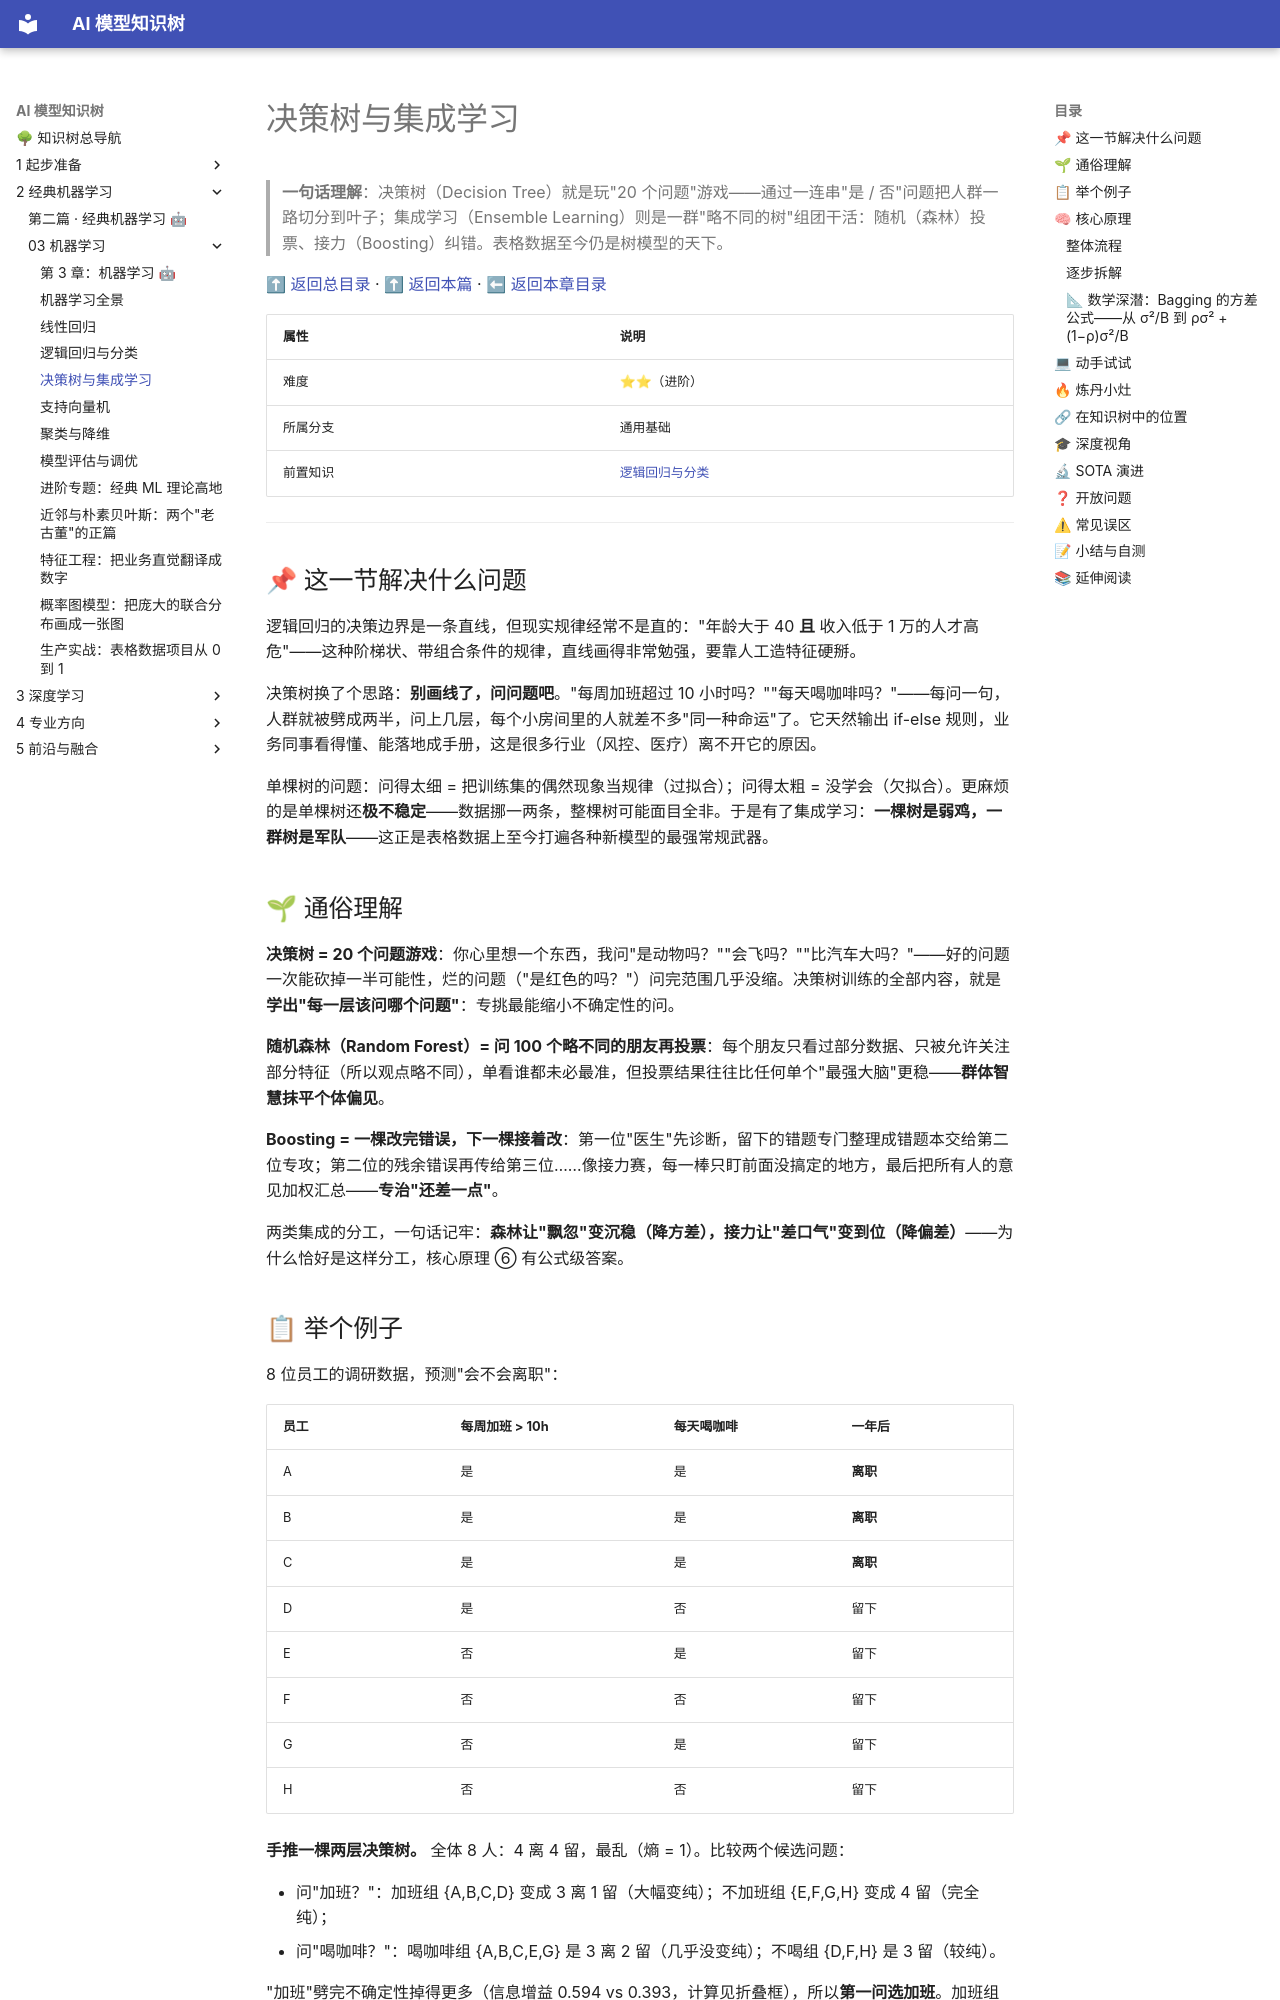

repository: lizhengzhong20-sketch/model_learning · page: 2-经典机器学习/03-机器学习/04-决策树与集成学习/index.html · generator: mkdocs

# 决策树与集成学习

> **一句话理解**：决策树（Decision Tree）就是玩"20 个问题"游戏——通过一连串"是 / 否"问题把人群一路切分到叶子；集成学习（Ensemble Learning）则是一群"略不同的树"组团干活：随机（森林）投票、接力（Boosting）纠错。表格数据至今仍是树模型的天下。

[⬆ 返回总目录](../../../README.md) · [⬆ 返回本篇](../README.md) · [⬅ 返回本章目录](./README.md)

| 属性 | 说明 |
|------|------|
| 难度 | ⭐⭐（进阶） |
| 所属分支 | 通用基础 |
| 前置知识 | [逻辑回归与分类](./03-逻辑回归与分类.md) |

---

## 📌 这一节解决什么问题

逻辑回归的决策边界是一条直线，但现实规律经常不是直的："年龄大于 40 **且** 收入低于 1 万的人才高危"——这种阶梯状、带组合条件的规律，直线画得非常勉强，要靠人工造特征硬掰。

决策树换了个思路：**别画线了，问问题吧**。"每周加班超过 10 小时吗？""每天喝咖啡吗？"——每问一句，人群就被劈成两半，问上几层，每个小房间里的人就差不多"同一种命运"了。它天然输出 if-else 规则，业务同事看得懂、能落地成手册，这是很多行业（风控、医疗）离不开它的原因。

单棵树的问题：问得太细 = 把训练集的偶然现象当规律（过拟合）；问得太粗 = 没学会（欠拟合）。更麻烦的是单棵树还**极不稳定**——数据挪一两条，整棵树可能面目全非。于是有了集成学习：**一棵树是弱鸡，一群树是军队**——这正是表格数据上至今打遍各种新模型的最强常规武器。

## 🌱 通俗理解

**决策树 = 20 个问题游戏**：你心里想一个东西，我问"是动物吗？""会飞吗？""比汽车大吗？"——好的问题一次能砍掉一半可能性，烂的问题（"是红色的吗？"）问完范围几乎没缩。决策树训练的全部内容，就是**学出"每一层该问哪个问题"**：专挑最能缩小不确定性的问。

**随机森林（Random Forest）= 问 100 个略不同的朋友再投票**：每个朋友只看过部分数据、只被允许关注部分特征（所以观点略不同），单看谁都未必最准，但投票结果往往比任何单个"最强大脑"更稳——**群体智慧抹平个体偏见**。

**Boosting = 一棵改完错误，下一棵接着改**：第一位"医生"先诊断，留下的错题专门整理成错题本交给第二位专攻；第二位的残余错误再传给第三位……像接力赛，每一棒只盯前面没搞定的地方，最后把所有人的意见加权汇总——**专治"还差一点"**。

两类集成的分工，一句话记牢：**森林让"飘忽"变沉稳（降方差），接力让"差口气"变到位（降偏差）**——为什么恰好是这样分工，核心原理 ⑥ 有公式级答案。

## 📋 举个例子

8 位员工的调研数据，预测"会不会离职"：

| 员工 | 每周加班 > 10h | 每天喝咖啡 | 一年后 |
|---|---|---|---|
| A | 是 | 是 | **离职** |
| B | 是 | 是 | **离职** |
| C | 是 | 是 | **离职** |
| D | 是 | 否 | 留下 |
| E | 否 | 是 | 留下 |
| F | 否 | 否 | 留下 |
| G | 否 | 是 | 留下 |
| H | 否 | 否 | 留下 |

**手推一棵两层决策树。** 全体 8 人：4 离 4 留，最乱（熵 = 1）。比较两个候选问题：

- 问"加班？"：加班组 {A,B,C,D} 变成 3 离 1 留（大幅变纯）；不加班组 {E,F,G,H} 变成 4 留（完全纯）；
- 问"喝咖啡？"：喝咖啡组 {A,B,C,E,G} 是 3 离 2 留（几乎没变纯）；不喝组 {D,F,H} 是 3 留（较纯）。

"加班"劈完不确定性掉得更多（信息增益 0.594 vs 0.393，计算见折叠框），所以**第一问选加班**。加班组里还剩 4 人（3 离 1 留），再问"喝咖啡？"：{A,B,C} 全离、{D} 全留——完美切分。最终这棵树：

```text
每周加班 > 10h ？
├── 是 → 每天喝咖啡 ？
│        ├── 是 → 预测离职（A、B、C）
│        └── 否 → 预测留下（D）
└── 否 → 预测留下（E、F、G、H）
```

两条可读规则："加班且喝咖啡 → 高危""不加班 → 安全"——可以直接拿去和 HR 讨论。

<details>
<summary>🧮 展开：上面的熵与信息增益是怎么算出来的</summary>

信息熵 $H = -\sum p_i \log_2 p_i$（"罐子里摸球的不确定性"）。以 2 为底时单位是比特。

- 全体：4 离 4 留，$H = -(\frac{4}{8}\log_2\frac{4}{8} + \frac{4}{8}\log_2\frac{4}{8}) = 1.0$（一半一半 = 最乱）；
- 问"加班"后：加班组 $H = -(\frac{3}{4}\log_2\frac{3}{4} + \frac{1}{4}\log_2\frac{1}{4}) \approx 0.811$，不加班组 $H = 0$（全留）。加权：$\frac{4}{8} \times 0.811 + \frac{4}{8} \times 0 = 0.406$。信息增益 $= 1.0 - 0.406 = \mathbf{0.594}$；
- 问"咖啡"后：喝组（3 离 2 留）$H \approx 0.971$，不喝组 $H = 0$。加权：$\frac{5}{8} \times 0.971 = 0.607$。信息增益 $= 1.0 - 0.607 = \mathbf{0.393}$。

0.594 > 0.393，所以第一问是"加班"。树每长一层，就是把"剩下的不确定性"再往下砍一刀，砍到叶子够纯（或问到规定深度）为止。

</details>

**再看一个"失败情况"——为什么单棵树名声在外却不能单飞**：把员工 D 的"喝咖啡"改成"否→是"（就改一条数据！），重新训练：加班组变成 {3 离 1 留} 里 D 换了阵营，第二问可能从"喝咖啡"换成别的（如果数据再多几个字段），整棵树的下半截**连根换掉**。一条数据抖一下、树就大变——这个"高方差"病根，正是集成学习要治的头号症状（核心原理 ⑤ 展开）。

**"三个臭皮匠"投票**：新员工 X（加班、喝咖啡），问 3 棵训练时"见过不同数据子集"的树——树 1 说离职、树 2 说离职、树 3 说留下，2 : 1，预测**离职**。单棵树看走眼的偶然性，被投票抵消了。

## 🧠 核心原理
